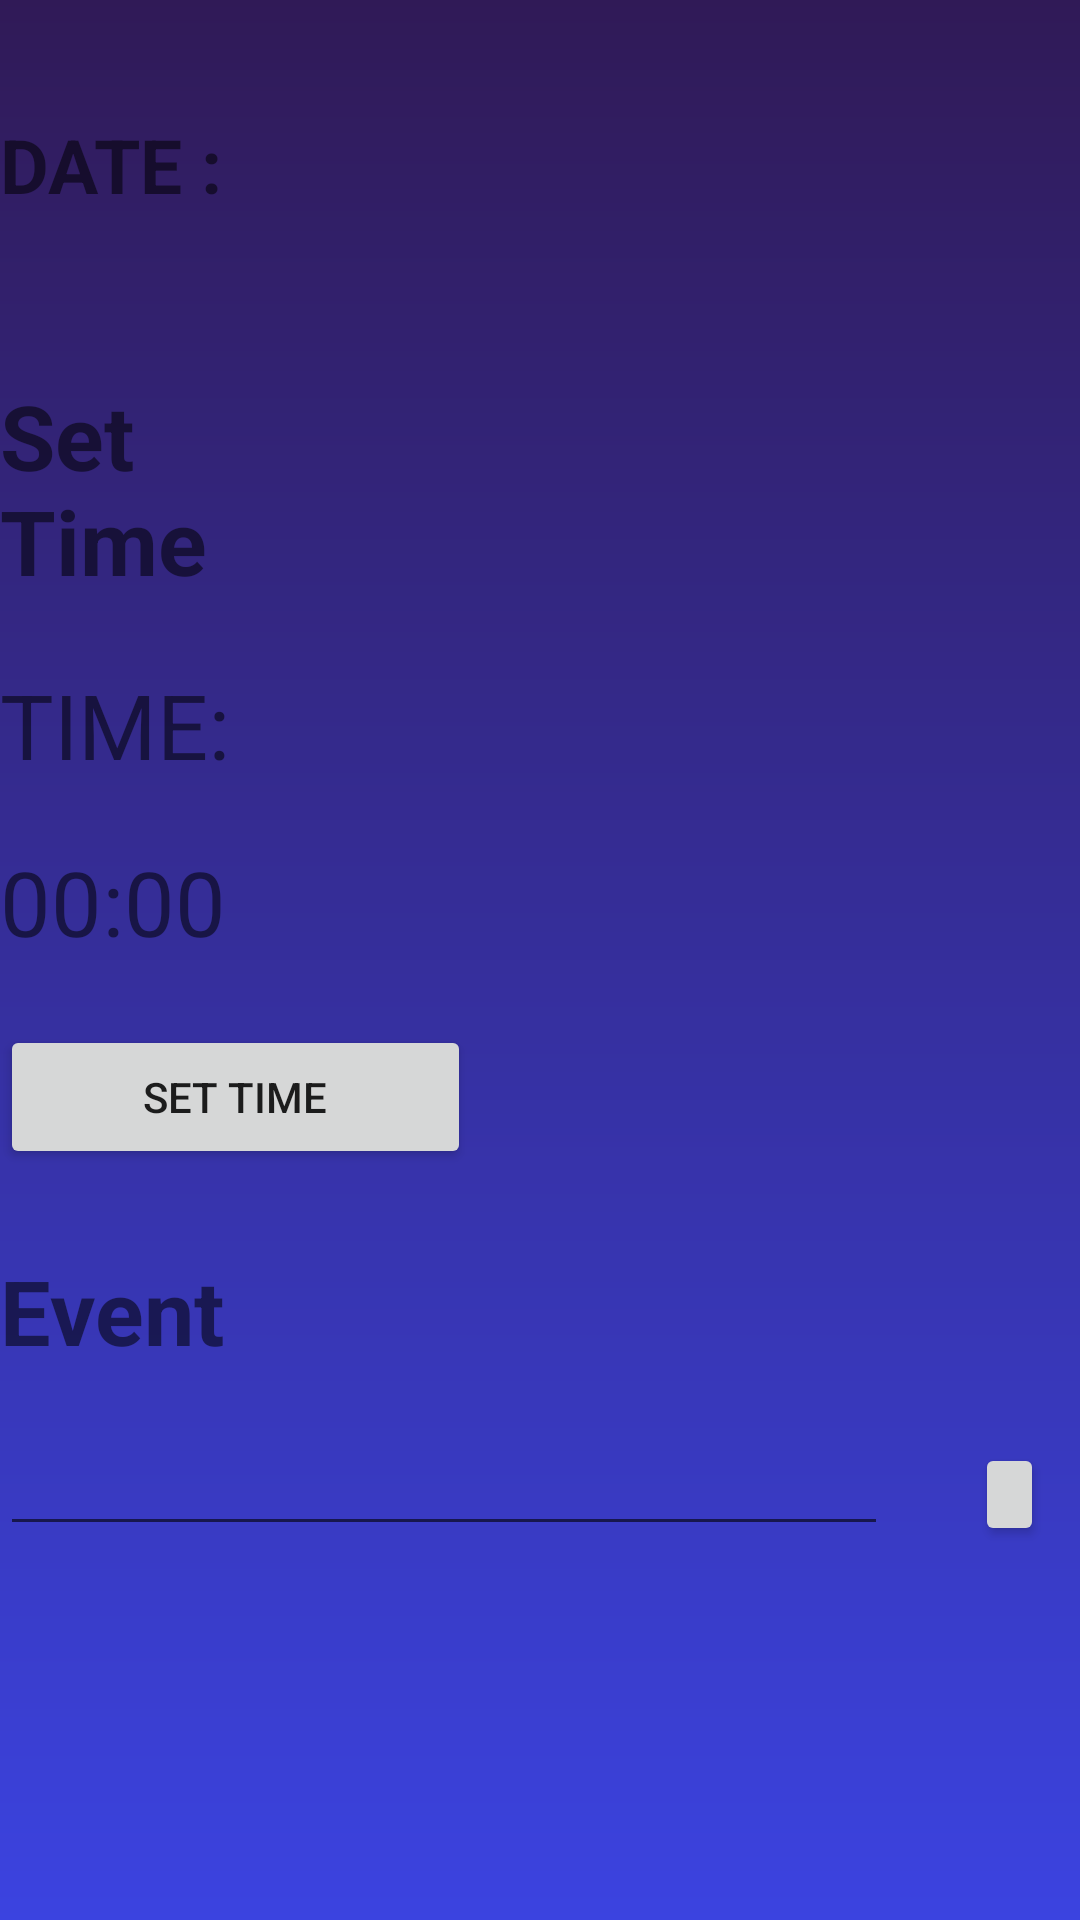

Write the Android layout XML for this screen, with the resource values it uses.
<!-- AndroidManifest.xml: application theme AppTheme -->
<!-- res/layout/activity_add_personal_event.xml -->
<?xml version="1.0" encoding="utf-8"?>
<RelativeLayout
    xmlns:android="http://schemas.android.com/apk/res/android"
    xmlns:app="http://schemas.android.com/apk/res-auto"
    xmlns:tools="http://schemas.android.com/tools"
    android:layout_width="match_parent"
    android:layout_height="match_parent"
    android:background="@drawable/gradient"
    tools:context=".MainActivity">

    <Button
        android:id="@+id/button2"
        android:layout_width="wrap_content"
        android:layout_height="wrap_content"
        android:layout_below="@+id/event1"
        android:layout_alignParentStart="true"
        android:layout_alignParentRight="true"
        android:layout_alignParentBottom="true"
        android:layout_marginStart="74dp"
        android:layout_marginTop="63dp"
        android:layout_marginRight="250dp"
        android:layout_marginBottom="85dp"
        android:text="CREATE"
        android:visibility="visible" />

    <Button
        android:id="@+id/button5"
        android:layout_width="wrap_content"
        android:layout_height="wrap_content"
        android:layout_alignTop="@+id/button2"
        android:layout_alignBottom="@+id/button2"
        android:layout_alignParentEnd="true"
        android:layout_alignParentRight="true"
        android:layout_marginStart="80dp"
        android:layout_marginTop="2dp"
        android:layout_marginEnd="70dp"
        android:layout_marginRight="81dp"
        android:layout_marginBottom="-2dp"
        android:layout_toEndOf="@+id/button2"
        android:text="CANCEL"
        android:visibility="visible" />

    <Button
        android:id="@+id/button4"
        android:layout_width="208dp"
        android:layout_height="wrap_content"
        android:layout_below="@+id/textTime"
        android:layout_alignParentEnd="true"
        android:layout_alignParentRight="true"
        android:layout_marginTop="21dp"
        android:layout_marginEnd="203dp"
        android:layout_marginRight="203dp"
        android:text="Set Time" />

    <TextView
        android:id="@+id/textTime"
        android:layout_width="401dp"
        android:layout_height="wrap_content"
        android:layout_below="@+id/date"
        android:layout_alignParentEnd="true"
        android:layout_alignParentRight="true"
        android:layout_marginTop="26dp"
        android:layout_marginEnd="10dp"
        android:layout_marginRight="10dp"
        android:text="00:00"
        android:textSize="30sp" />

    <TextView
        android:id="@+id/textTime2"
        android:layout_width="wrap_content"
        android:layout_height="wrap_content"
        android:layout_below="@+id/dateText"
        android:layout_alignParentEnd="true"
        android:layout_alignParentRight="true"
        android:layout_marginTop="47dp"
        android:layout_marginEnd="289dp"
        android:layout_marginRight="289dp"
        android:text="Set Time"
        android:textSize="30sp"
        android:textStyle="bold" />

    <TextView
        android:id="@+id/textTime3"
        android:layout_width="wrap_content"
        android:layout_height="wrap_content"
        android:layout_below="@+id/button4"
        android:layout_marginTop="27dp"
        android:text="Event"
        android:textSize="30sp"
        android:textStyle="bold" />

    <TextView
        android:id="@+id/date"
        android:layout_width="233dp"
        android:layout_height="33dp"
        android:layout_below="@+id/textTime2"
        android:layout_alignParentEnd="true"
        android:layout_alignParentRight="true"
        android:layout_marginTop="21dp"
        android:layout_marginEnd="182dp"
        android:layout_marginRight="182dp"
        android:text="TIME: "
        android:textSize="30sp" />

    <EditText
        android:id="@+id/event1"
        android:layout_width="296dp"
        android:layout_height="wrap_content"
        android:layout_below="@+id/textTime3"
        android:layout_marginTop="17dp" />

    <Button
        android:id="@+id/button6"
        android:layout_width="74dp"
        android:layout_height="38dp"
        android:layout_alignTop="@+id/event1"
        android:layout_alignBottom="@+id/event1"
        android:layout_alignParentEnd="true"
        android:layout_alignParentRight="true"
        android:layout_marginStart="29dp"
        android:layout_marginTop="7dp"
        android:layout_marginEnd="12dp"
        android:layout_marginRight="12dp"
        android:layout_marginBottom="0dp"
        android:layout_toEndOf="@+id/event1"
        android:text="ENTER" />

    <TextView
        android:id="@+id/dateText"
        android:layout_width="250dp"
        android:layout_height="40dp"
        android:layout_alignParentTop="true"
        android:layout_alignParentEnd="true"
        android:layout_marginTop="38dp"
        android:layout_marginEnd="166dp"
        android:ems="20"
        android:inputType="textPersonName"
        android:text="DATE :"
        android:textSize="25dp"
        android:textStyle="bold" />


</RelativeLayout>
<!-- resources referenced by this layout -->
<resources>
  <!-- drawable gradient (drawable) -->
  <?xml version="1.0" encoding="utf-8"?>
  <shape xmlns:android="http://schemas.android.com/apk/res/android"
      android:shape="rectangle" >
  
      <gradient
          android:angle="-90"
          android:startColor="@color/darkpurple"
          android:endColor="@color/blue"
          android:type="linear"
          >
  
      </gradient>
  </shape>
  <style name="AppTheme" parent="Theme.AppCompat.Light.DarkActionBar">
          
          <item name="colorPrimary">@color/colorPrimary</item>
          <item name="colorPrimaryDark">@color/colorPrimaryDark</item>
          <item name="colorAccent">@color/colorAccent</item>
      </style>
  <color name="darkpurple">#301A57</color>
  <color name="blue">#3B43E0</color>
  <color name="colorPrimary">#57004B</color>
  <color name="colorPrimaryDark">#260346</color>
  <color name="colorAccent">#D81B60</color>
</resources>
